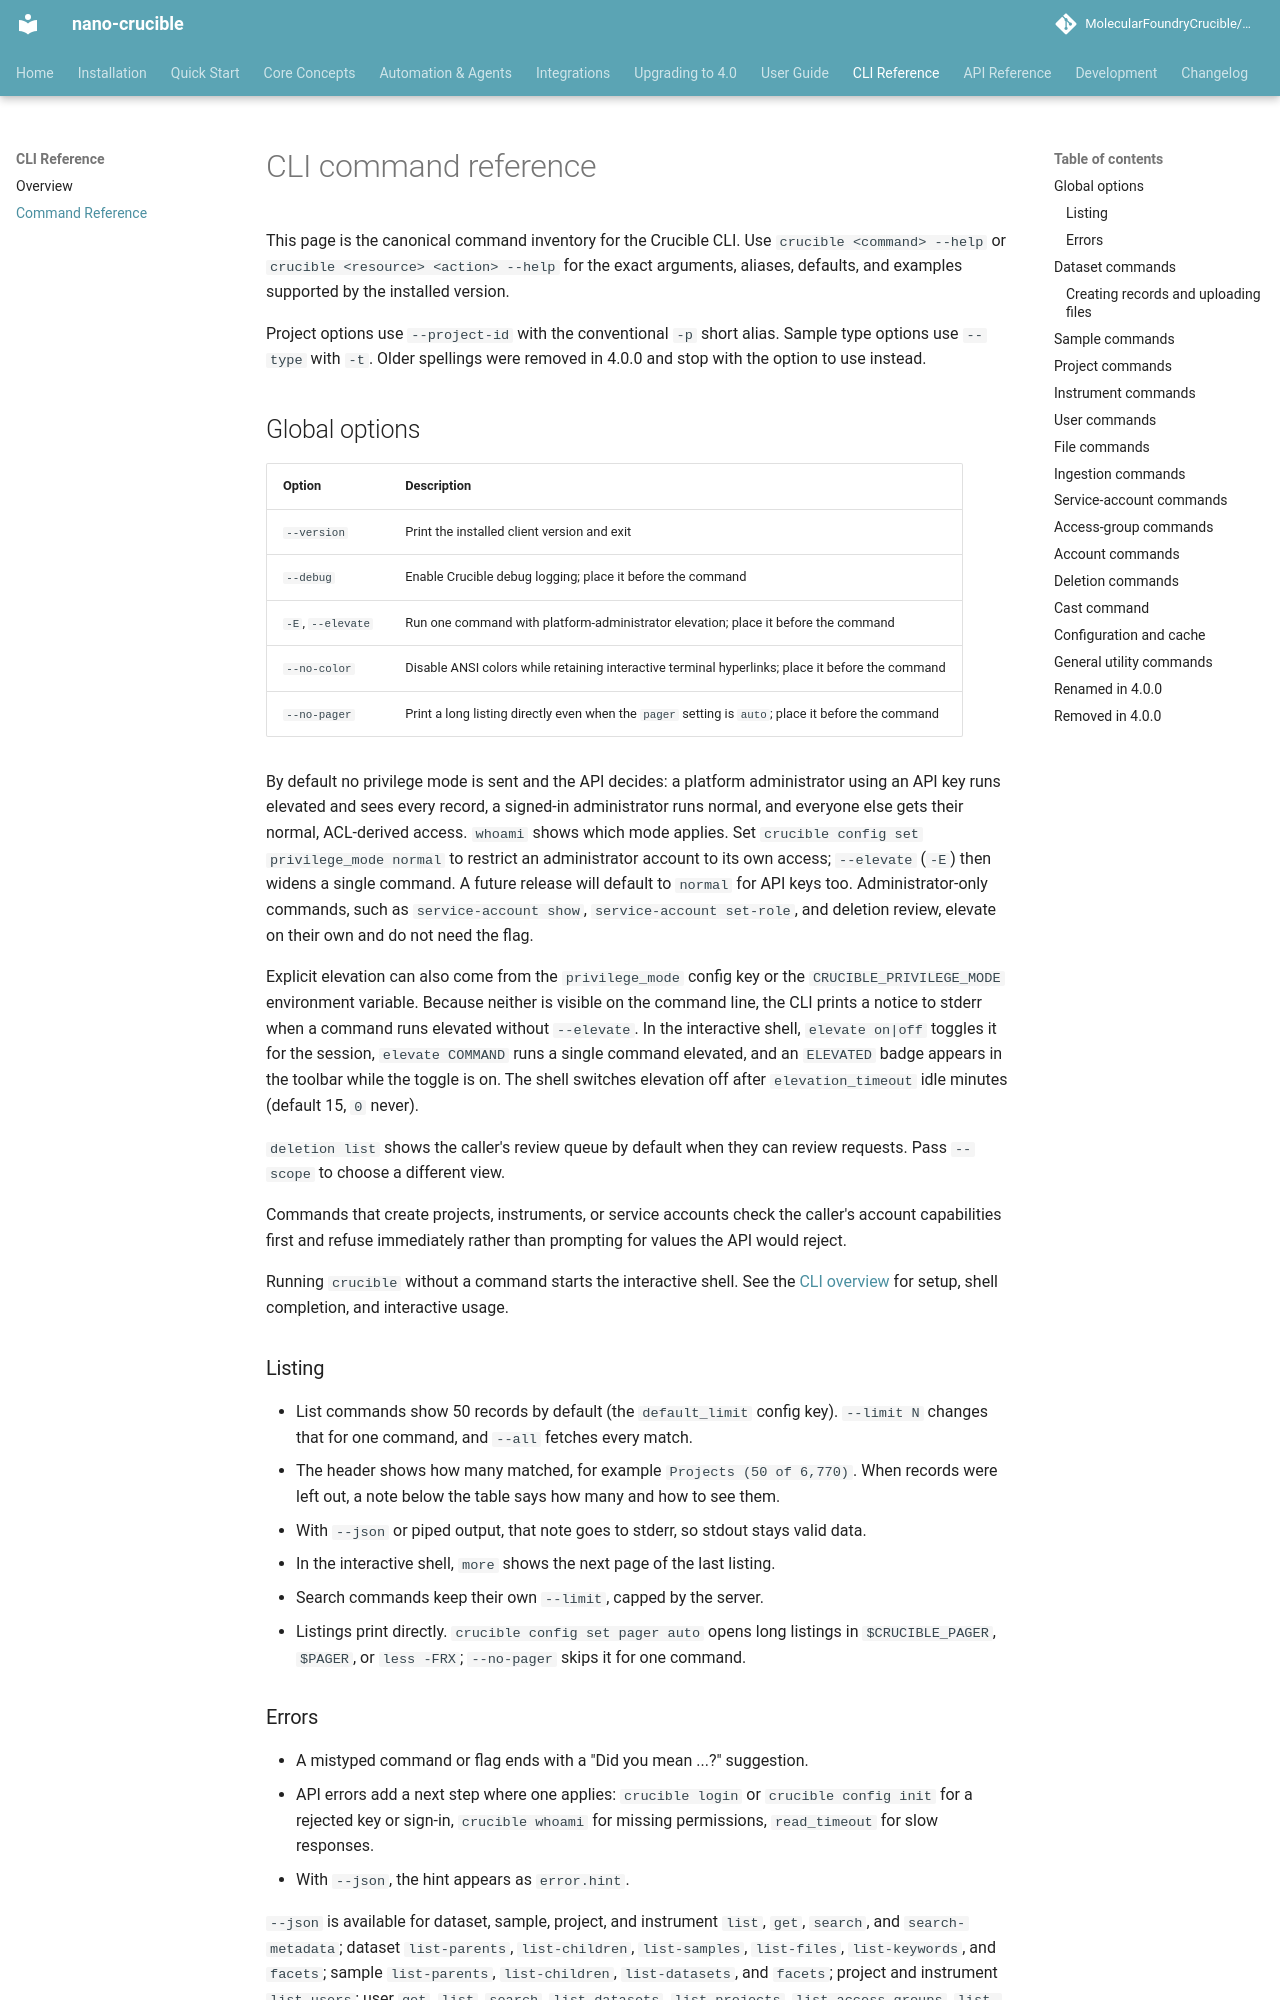

repository: MolecularFoundryCrucible/nano-crucible · page: cli/reference/index.html · generator: mkdocs

# CLI command reference

This page is the canonical command inventory for the Crucible CLI. Use `crucible <command> --help` or `crucible <resource> <action> --help` for the exact arguments, aliases, defaults, and examples supported by the installed version.

Project options use `--project-id` with the conventional `-p` short alias. Sample type options use `--type` with `-t`. Older spellings were removed in 4.0.0 and stop with the option to use instead.

## Global options

| Option | Description |
|---|---|
| `--version` | Print the installed client version and exit |
| `--debug` | Enable Crucible debug logging; place it before the command |
| `-E`, `--elevate` | Run one command with platform-administrator elevation; place it before the command |
| `--no-color` | Disable ANSI colors while retaining interactive terminal hyperlinks; place it before the command |
| `--no-pager` | Print a long listing directly even when the `pager` setting is `auto`; place it before the command |

By default no privilege mode is sent and the API decides: a platform administrator using an API key runs elevated and sees every record, a signed-in administrator runs normal, and everyone else gets their normal, ACL-derived access. `whoami` shows which mode applies. Set `crucible config set privilege_mode normal` to restrict an administrator account to its own access; `--elevate` (`-E`) then widens a single command. A future release will default to `normal` for API keys too. Administrator-only commands, such as `service-account show`, `service-account set-role`, and deletion review, elevate on their own and do not need the flag.

Explicit elevation can also come from the `privilege_mode` config key or the `CRUCIBLE_PRIVILEGE_MODE` environment variable. Because neither is visible on the command line, the CLI prints a notice to stderr when a command runs elevated without `--elevate`. In the interactive shell, `elevate on|off` toggles it for the session, `elevate COMMAND` runs a single command elevated, and an `ELEVATED` badge appears in the toolbar while the toggle is on. The shell switches elevation off after `elevation_timeout` idle minutes (default 15, `0` never).

`deletion list` shows the caller's review queue by default when they can review requests. Pass `--scope` to choose a different view.

Commands that create projects, instruments, or service accounts check the caller's account capabilities first and refuse immediately rather than prompting for values the API would reject.

Running `crucible` without a command starts the interactive shell. See the [CLI overview](index.md) for setup, shell completion, and interactive usage.

### Listing

- List commands show 50 records by default (the `default_limit` config key). `--limit N` changes that for one command, and `--all` fetches every match.
- The header shows how many matched, for example `Projects (50 of 6,770)`. When records were left out, a note below the table says how many and how to see them.
- With `--json` or piped output, that note goes to stderr, so stdout stays valid data.
- In the interactive shell, `more` shows the next page of the last listing.
- Search commands keep their own `--limit`, capped by the server.
- Listings print directly. `crucible config set pager auto` opens long listings in `$CRUCIBLE_PAGER`, `$PAGER`, or `less -FRX`; `--no-pager` skips it for one command.
